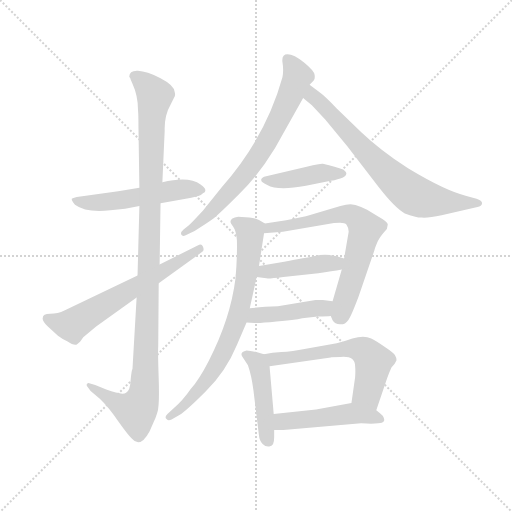
t = 0.00 s
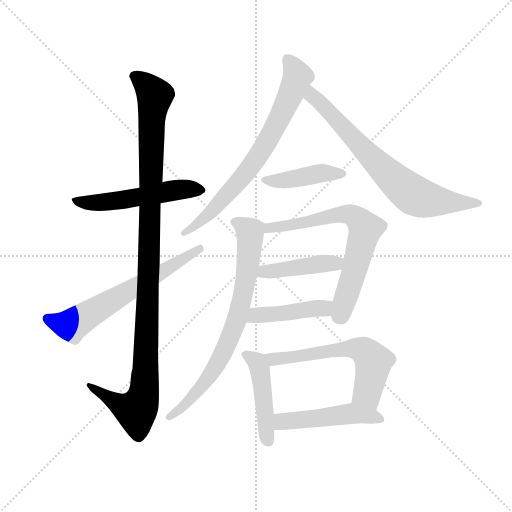
t = 1.96 s
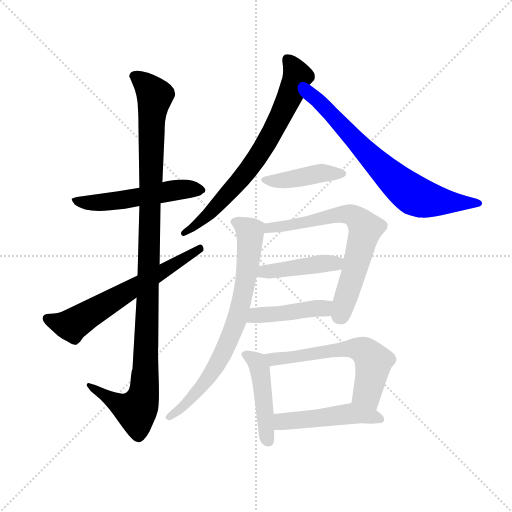
t = 3.91 s
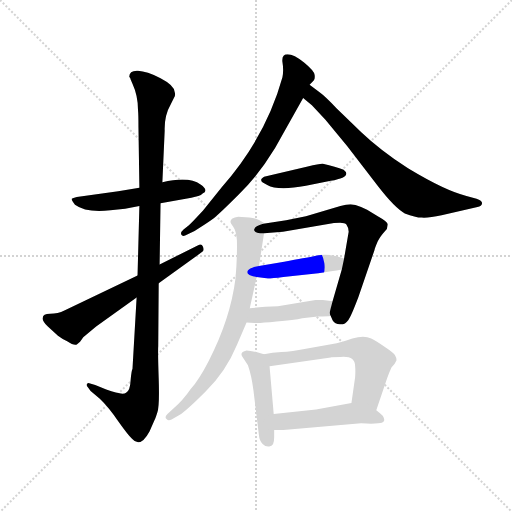
t = 5.87 s
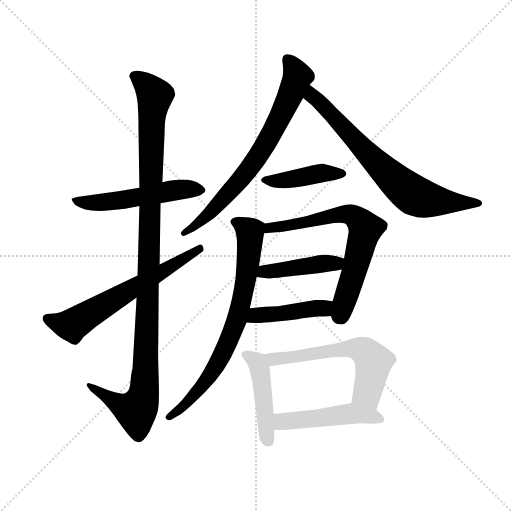
t = 7.82 s
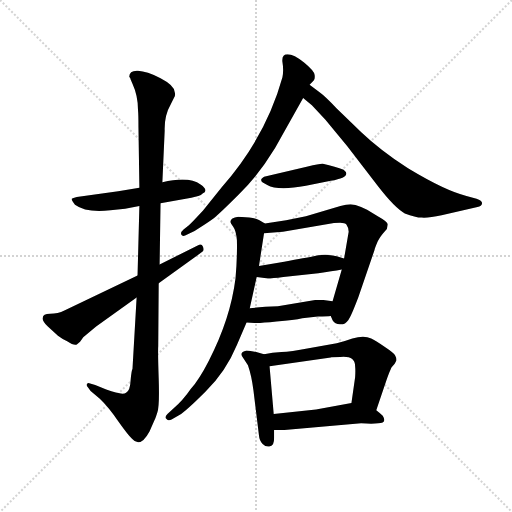
t = 9.78 s

The animated SVG that drew these frames (rendered in a browser with its animation timeline set to each time). Animation: 13 CSS @keyframes rules; one cycle of 9.78 s.

<svg version="1.1" viewBox="0 0 1024 1024" xmlns="http://www.w3.org/2000/svg">
  <g stroke="lightgray" stroke-dasharray="1,1" stroke-width="1" transform="scale(4, 4)">
    <line x1="0" y1="0" x2="256" y2="256"></line>
    <line x1="256" y1="0" x2="0" y2="256"></line>
    <line x1="128" y1="0" x2="128" y2="256"></line>
    <line x1="0" y1="128" x2="256" y2="128"></line>
  </g>
  <g transform="scale(0.92, -0.92) translate(60, -850)">
    <style type="text/css">
      
        @keyframes keyframes0 {
          from {
            stroke: blue;
            stroke-dashoffset: 534;
            stroke-width: 128;
          }
          63% {
            animation-timing-function: step-end;
            stroke: blue;
            stroke-dashoffset: 0;
            stroke-width: 128;
          }
          to {
            stroke: black;
            stroke-width: 1024;
          }
        }
        #make-me-a-hanzi-animation-0 {
          animation: keyframes0 0.6845703125s both;
          animation-delay: 0s;
          animation-timing-function: linear;
        }
      
        @keyframes keyframes1 {
          from {
            stroke: blue;
            stroke-dashoffset: 1124;
            stroke-width: 128;
          }
          79% {
            animation-timing-function: step-end;
            stroke: blue;
            stroke-dashoffset: 0;
            stroke-width: 128;
          }
          to {
            stroke: black;
            stroke-width: 1024;
          }
        }
        #make-me-a-hanzi-animation-1 {
          animation: keyframes1 1.1647135416666667s both;
          animation-delay: 0.6845703125s;
          animation-timing-function: linear;
        }
      
        @keyframes keyframes2 {
          from {
            stroke: blue;
            stroke-dashoffset: 634;
            stroke-width: 128;
          }
          67% {
            animation-timing-function: step-end;
            stroke: blue;
            stroke-dashoffset: 0;
            stroke-width: 128;
          }
          to {
            stroke: black;
            stroke-width: 1024;
          }
        }
        #make-me-a-hanzi-animation-2 {
          animation: keyframes2 0.7659505208333334s both;
          animation-delay: 1.8492838541666667s;
          animation-timing-function: linear;
        }
      
        @keyframes keyframes3 {
          from {
            stroke: blue;
            stroke-dashoffset: 723;
            stroke-width: 128;
          }
          70% {
            animation-timing-function: step-end;
            stroke: blue;
            stroke-dashoffset: 0;
            stroke-width: 128;
          }
          to {
            stroke: black;
            stroke-width: 1024;
          }
        }
        #make-me-a-hanzi-animation-3 {
          animation: keyframes3 0.83837890625s both;
          animation-delay: 2.615234375s;
          animation-timing-function: linear;
        }
      
        @keyframes keyframes4 {
          from {
            stroke: blue;
            stroke-dashoffset: 723;
            stroke-width: 128;
          }
          70% {
            animation-timing-function: step-end;
            stroke: blue;
            stroke-dashoffset: 0;
            stroke-width: 128;
          }
          to {
            stroke: black;
            stroke-width: 1024;
          }
        }
        #make-me-a-hanzi-animation-4 {
          animation: keyframes4 0.83837890625s both;
          animation-delay: 3.45361328125s;
          animation-timing-function: linear;
        }
      
        @keyframes keyframes5 {
          from {
            stroke: blue;
            stroke-dashoffset: 428;
            stroke-width: 128;
          }
          58% {
            animation-timing-function: step-end;
            stroke: blue;
            stroke-dashoffset: 0;
            stroke-width: 128;
          }
          to {
            stroke: black;
            stroke-width: 1024;
          }
        }
        #make-me-a-hanzi-animation-5 {
          animation: keyframes5 0.5983072916666666s both;
          animation-delay: 4.2919921875s;
          animation-timing-function: linear;
        }
      
        @keyframes keyframes6 {
          from {
            stroke: blue;
            stroke-dashoffset: 685;
            stroke-width: 128;
          }
          69% {
            animation-timing-function: step-end;
            stroke: blue;
            stroke-dashoffset: 0;
            stroke-width: 128;
          }
          to {
            stroke: black;
            stroke-width: 1024;
          }
        }
        #make-me-a-hanzi-animation-6 {
          animation: keyframes6 0.8074544270833334s both;
          animation-delay: 4.890299479166667s;
          animation-timing-function: linear;
        }
      
        @keyframes keyframes7 {
          from {
            stroke: blue;
            stroke-dashoffset: 438;
            stroke-width: 128;
          }
          59% {
            animation-timing-function: step-end;
            stroke: blue;
            stroke-dashoffset: 0;
            stroke-width: 128;
          }
          to {
            stroke: black;
            stroke-width: 1024;
          }
        }
        #make-me-a-hanzi-animation-7 {
          animation: keyframes7 0.6064453125s both;
          animation-delay: 5.69775390625s;
          animation-timing-function: linear;
        }
      
        @keyframes keyframes8 {
          from {
            stroke: blue;
            stroke-dashoffset: 438;
            stroke-width: 128;
          }
          59% {
            animation-timing-function: step-end;
            stroke: blue;
            stroke-dashoffset: 0;
            stroke-width: 128;
          }
          to {
            stroke: black;
            stroke-width: 1024;
          }
        }
        #make-me-a-hanzi-animation-8 {
          animation: keyframes8 0.6064453125s both;
          animation-delay: 6.30419921875s;
          animation-timing-function: linear;
        }
      
        @keyframes keyframes9 {
          from {
            stroke: blue;
            stroke-dashoffset: 749;
            stroke-width: 128;
          }
          71% {
            animation-timing-function: step-end;
            stroke: blue;
            stroke-dashoffset: 0;
            stroke-width: 128;
          }
          to {
            stroke: black;
            stroke-width: 1024;
          }
        }
        #make-me-a-hanzi-animation-9 {
          animation: keyframes9 0.8595377604166666s both;
          animation-delay: 6.91064453125s;
          animation-timing-function: linear;
        }
      
        @keyframes keyframes10 {
          from {
            stroke: blue;
            stroke-dashoffset: 459;
            stroke-width: 128;
          }
          60% {
            animation-timing-function: step-end;
            stroke: blue;
            stroke-dashoffset: 0;
            stroke-width: 128;
          }
          to {
            stroke: black;
            stroke-width: 1024;
          }
        }
        #make-me-a-hanzi-animation-10 {
          animation: keyframes10 0.62353515625s both;
          animation-delay: 7.770182291666667s;
          animation-timing-function: linear;
        }
      
        @keyframes keyframes11 {
          from {
            stroke: blue;
            stroke-dashoffset: 601;
            stroke-width: 128;
          }
          66% {
            animation-timing-function: step-end;
            stroke: blue;
            stroke-dashoffset: 0;
            stroke-width: 128;
          }
          to {
            stroke: black;
            stroke-width: 1024;
          }
        }
        #make-me-a-hanzi-animation-11 {
          animation: keyframes11 0.7390950520833334s both;
          animation-delay: 8.393717447916668s;
          animation-timing-function: linear;
        }
      
        @keyframes keyframes12 {
          from {
            stroke: blue;
            stroke-dashoffset: 487;
            stroke-width: 128;
          }
          61% {
            animation-timing-function: step-end;
            stroke: blue;
            stroke-dashoffset: 0;
            stroke-width: 128;
          }
          to {
            stroke: black;
            stroke-width: 1024;
          }
        }
        #make-me-a-hanzi-animation-12 {
          animation: keyframes12 0.6463216145833334s both;
          animation-delay: 9.132812500000002s;
          animation-timing-function: linear;
        }
      
    </style>
    
      <path d="M 243 442 L 197 434 L 107 422 Q 98 420 96 418 Q 95 415 103 405 Q 127 387 180 393 L 212 396 L 243 402 L 289 408 L 356 420 Q 375 424 378 427 Q 381 430 385 432 L 386 434 Q 389 440 376 449 Q 351 468 293 454 L 243 442 Z" fill="lightgray"></path>
    
      <path d="M 221 683 Q 224 680 224 677 L 228 668 Q 240 642 240 611 Q 241 602 241 574 L 243 442 L 243 402 L 239 251 L 237 203 L 228 48 Q 226 46 224 24 Q 223 1 214 -4 Q 206 -10 171 3 L 147 13 L 134 17 Q 131 18 129 15 Q 127 12 131 8 L 137 0 L 157 -17 Q 176 -35 197 -66 Q 219 -97 227 -104 Q 245 -125 265 -88 L 276 -63 Q 278 -60 282 -47 Q 287 -34 285 27 Q 283 87 284 98 L 285 234 L 287 275 L 289 408 L 293 454 L 298 566 Q 297 599 311 623 L 318 637 Q 322 642 320 649 Q 320 664 289 680 Q 259 695 240 696 Q 221 697 221 683 Z" fill="lightgray"></path>
    
      <path d="M 239 251 L 80 175 Q 66 168 49 168 Q 33 168 33 159 Q 31 153 44 140 L 66 120 Q 78 111 86 108 Q 101 98 107 101 L 114 107 L 121 117 L 149 140 L 237 203 L 285 234 L 379 302 Q 385 305 381 314 Q 379 320 373 318 L 287 275 L 239 251 Z" fill="lightgray"></path>
    
      <path d="M 538 528 L 599 637 L 613 666 L 622 675 Q 625 677 624 687 Q 623 696 601 714 Q 579 732 565 732 Q 552 732 554 715 Q 557 697 554 682 Q 518 552 422 443 L 381 392 Q 356 365 350 360 L 339 351 Q 332 345 334 340 Q 337 334 347 340 L 363 348 Q 392 366 404 375 Q 416 384 459 427 Q 503 470 538 528 Z" fill="lightgray"></path>
    
      <path d="M 599 637 L 618 621 L 647 590 L 695 532 L 761 446 Q 798 398 820 386 Q 843 377 857 377 Q 872 376 900 382 L 978 400 Q 987 401 988 408 Q 988 414 976 418 L 954 424 Q 910 434 827 484 Q 767 523 726 562 L 672 614 Q 648 640 634 650 L 613 666 C 589 684 576 656 599 637 Z" fill="lightgray"></path>
    
      <path d="M 609 488 L 514 466 Q 506 461 508 458 Q 507 454 521 448 Q 543 435 605 446 L 659 457 Q 693 463 693 473 Q 693 476 687 481 Q 670 488 642 494 Q 637 495 609 488 Z" fill="lightgray"></path>
    
      <path d="M 680 402 L 605 380 L 562 371 L 516 364 C 486 359 484 341 514 343 L 555 346 L 666 365 Q 689 368 693 362 Q 698 355 698 346 L 688 288 L 683 264 L 663 195 C 656 169 656 169 659 163 L 663 154 Q 668 146 679 145 Q 690 144 697 154 Q 703 162 719 204 L 754 306 Q 755 311 761 325 Q 768 338 773 343 L 781 352 L 783 362 Q 783 368 763 379 L 738 394 L 725 400 Q 712 406 702 406 Q 693 406 680 402 Z" fill="lightgray"></path>
    
      <path d="M 498 248 L 519 245 Q 525 244 556 248 L 632 256 Q 662 260 683 264 C 713 269 717 279 688 288 L 672 293 Q 645 300 617 292 Q 598 289 545 279 L 503 272 C 473 267 468 252 498 248 Z" fill="lightgray"></path>
    
      <path d="M 476 149 L 493 148 Q 503 147 541 151 Q 580 154 597 158 L 631 162 Q 651 162 659 163 C 689 166 693 191 663 195 L 642 198 L 626 198 L 544 184 L 517 183 Q 497 181 483 180 C 453 178 446 151 476 149 Z" fill="lightgray"></path>
    
      <path d="M 516 364 L 503 372 Q 494 376 482 377 L 458 379 Q 441 377 441 368 Q 441 365 447 357 Q 453 349 455 328 Q 456 292 452 245 Q 441 157 394 66 Q 373 25 355 5 Q 337 -21 317 -38 L 304 -50 Q 297 -57 302 -61 Q 306 -66 313 -62 L 330 -52 Q 343 -45 387 -1 Q 431 42 455 100 L 476 149 L 483 180 L 498 248 L 503 272 L 514 343 C 517 363 517 363 516 364 Z" fill="lightgray"></path>
    
      <path d="M 514 80 L 499 84 Q 484 88 476 88 Q 459 84 468 73 L 479 56 Q 487 33 491 1 L 503 -97 Q 504 -109 511 -115 Q 518 -122 527 -120 Q 536 -119 536 -101 L 536 -85 L 535 -50 L 526 54 C 524 77 524 77 514 80 Z" fill="lightgray"></path>
    
      <path d="M 758 -42 L 781 26 Q 785 38 791 51 L 798 59 L 802 67 Q 802 72 799 77 Q 797 82 776 96 Q 756 110 747 114 Q 739 118 729 118 Q 719 118 706 114 Q 693 109 672 104 L 611 93 Q 572 85 552 85 Q 532 84 514 80 C 485 74 496 50 526 54 L 659 73 Q 659 74 680 74 Q 712 77 712 54 Q 713 44 712 30 L 704 -26 C 700 -56 748 -70 758 -42 Z" fill="lightgray"></path>
    
      <path d="M 536 -85 L 556 -85 L 725 -70 Q 750 -72 762 -70 Q 782 -70 772 -54 Q 767 -49 758 -42 C 735 -23 732 -21 704 -26 L 627 -40 L 535 -50 C 505 -53 506 -85 536 -85 Z" fill="lightgray"></path>
    
    
      <clipPath id="make-me-a-hanzi-clip-0">
        <path d="M 243 442 L 197 434 L 107 422 Q 98 420 96 418 Q 95 415 103 405 Q 127 387 180 393 L 212 396 L 243 402 L 289 408 L 356 420 Q 375 424 378 427 Q 381 430 385 432 L 386 434 Q 389 440 376 449 Q 351 468 293 454 L 243 442 Z"></path>
      </clipPath>
      <path clip-path="url(#make-me-a-hanzi-clip-0)" d="M 104 414 L 169 410 L 332 438 L 379 436" fill="none" id="make-me-a-hanzi-animation-0" stroke-dasharray="406 812" stroke-linecap="round"></path>
    
      <clipPath id="make-me-a-hanzi-clip-1">
        <path d="M 221 683 Q 224 680 224 677 L 228 668 Q 240 642 240 611 Q 241 602 241 574 L 243 442 L 243 402 L 239 251 L 237 203 L 228 48 Q 226 46 224 24 Q 223 1 214 -4 Q 206 -10 171 3 L 147 13 L 134 17 Q 131 18 129 15 Q 127 12 131 8 L 137 0 L 157 -17 Q 176 -35 197 -66 Q 219 -97 227 -104 Q 245 -125 265 -88 L 276 -63 Q 278 -60 282 -47 Q 287 -34 285 27 Q 283 87 284 98 L 285 234 L 287 275 L 289 408 L 293 454 L 298 566 Q 297 599 311 623 L 318 637 Q 322 642 320 649 Q 320 664 289 680 Q 259 695 240 696 Q 221 697 221 683 Z"></path>
      </clipPath>
      <path clip-path="url(#make-me-a-hanzi-clip-1)" d="M 231 684 L 259 664 L 276 639 L 269 582 L 253 -5 L 236 -43 L 200 -30 L 133 12" fill="none" id="make-me-a-hanzi-animation-1" stroke-dasharray="996 1992" stroke-linecap="round"></path>
    
      <clipPath id="make-me-a-hanzi-clip-2">
        <path d="M 239 251 L 80 175 Q 66 168 49 168 Q 33 168 33 159 Q 31 153 44 140 L 66 120 Q 78 111 86 108 Q 101 98 107 101 L 114 107 L 121 117 L 149 140 L 237 203 L 285 234 L 379 302 Q 385 305 381 314 Q 379 320 373 318 L 287 275 L 239 251 Z"></path>
      </clipPath>
      <path clip-path="url(#make-me-a-hanzi-clip-2)" d="M 44 157 L 96 143 L 374 309" fill="none" id="make-me-a-hanzi-animation-2" stroke-dasharray="506 1012" stroke-linecap="round"></path>
    
      <clipPath id="make-me-a-hanzi-clip-3">
        <path d="M 538 528 L 599 637 L 613 666 L 622 675 Q 625 677 624 687 Q 623 696 601 714 Q 579 732 565 732 Q 552 732 554 715 Q 557 697 554 682 Q 518 552 422 443 L 381 392 Q 356 365 350 360 L 339 351 Q 332 345 334 340 Q 337 334 347 340 L 363 348 Q 392 366 404 375 Q 416 384 459 427 Q 503 470 538 528 Z"></path>
      </clipPath>
      <path clip-path="url(#make-me-a-hanzi-clip-3)" d="M 565 720 L 581 698 L 584 674 L 516 533 L 439 431 L 365 359 L 341 344" fill="none" id="make-me-a-hanzi-animation-3" stroke-dasharray="595 1190" stroke-linecap="round"></path>
    
      <clipPath id="make-me-a-hanzi-clip-4">
        <path d="M 599 637 L 618 621 L 647 590 L 695 532 L 761 446 Q 798 398 820 386 Q 843 377 857 377 Q 872 376 900 382 L 978 400 Q 987 401 988 408 Q 988 414 976 418 L 954 424 Q 910 434 827 484 Q 767 523 726 562 L 672 614 Q 648 640 634 650 L 613 666 C 589 684 576 656 599 637 Z"></path>
      </clipPath>
      <path clip-path="url(#make-me-a-hanzi-clip-4)" d="M 616 659 L 623 637 L 828 433 L 862 417 L 979 409" fill="none" id="make-me-a-hanzi-animation-4" stroke-dasharray="595 1190" stroke-linecap="round"></path>
    
      <clipPath id="make-me-a-hanzi-clip-5">
        <path d="M 609 488 L 514 466 Q 506 461 508 458 Q 507 454 521 448 Q 543 435 605 446 L 659 457 Q 693 463 693 473 Q 693 476 687 481 Q 670 488 642 494 Q 637 495 609 488 Z"></path>
      </clipPath>
      <path clip-path="url(#make-me-a-hanzi-clip-5)" d="M 515 459 L 548 457 L 640 474 L 685 473" fill="none" id="make-me-a-hanzi-animation-5" stroke-dasharray="300 600" stroke-linecap="round"></path>
    
      <clipPath id="make-me-a-hanzi-clip-6">
        <path d="M 680 402 L 605 380 L 562 371 L 516 364 C 486 359 484 341 514 343 L 555 346 L 666 365 Q 689 368 693 362 Q 698 355 698 346 L 688 288 L 683 264 L 663 195 C 656 169 656 169 659 163 L 663 154 Q 668 146 679 145 Q 690 144 697 154 Q 703 162 719 204 L 754 306 Q 755 311 761 325 Q 768 338 773 343 L 781 352 L 783 362 Q 783 368 763 379 L 738 394 L 725 400 Q 712 406 702 406 Q 693 406 680 402 Z"></path>
      </clipPath>
      <path clip-path="url(#make-me-a-hanzi-clip-6)" d="M 521 348 L 527 356 L 691 385 L 711 380 L 728 363 L 734 348 L 681 164" fill="none" id="make-me-a-hanzi-animation-6" stroke-dasharray="557 1114" stroke-linecap="round"></path>
    
      <clipPath id="make-me-a-hanzi-clip-7">
        <path d="M 498 248 L 519 245 Q 525 244 556 248 L 632 256 Q 662 260 683 264 C 713 269 717 279 688 288 L 672 293 Q 645 300 617 292 Q 598 289 545 279 L 503 272 C 473 267 468 252 498 248 Z"></path>
      </clipPath>
      <path clip-path="url(#make-me-a-hanzi-clip-7)" d="M 504 253 L 515 260 L 682 283" fill="none" id="make-me-a-hanzi-animation-7" stroke-dasharray="310 620" stroke-linecap="round"></path>
    
      <clipPath id="make-me-a-hanzi-clip-8">
        <path d="M 476 149 L 493 148 Q 503 147 541 151 Q 580 154 597 158 L 631 162 Q 651 162 659 163 C 689 166 693 191 663 195 L 642 198 L 626 198 L 544 184 L 517 183 Q 497 181 483 180 C 453 178 446 151 476 149 Z"></path>
      </clipPath>
      <path clip-path="url(#make-me-a-hanzi-clip-8)" d="M 481 156 L 500 165 L 643 180 L 657 190" fill="none" id="make-me-a-hanzi-animation-8" stroke-dasharray="310 620" stroke-linecap="round"></path>
    
      <clipPath id="make-me-a-hanzi-clip-9">
        <path d="M 516 364 L 503 372 Q 494 376 482 377 L 458 379 Q 441 377 441 368 Q 441 365 447 357 Q 453 349 455 328 Q 456 292 452 245 Q 441 157 394 66 Q 373 25 355 5 Q 337 -21 317 -38 L 304 -50 Q 297 -57 302 -61 Q 306 -66 313 -62 L 330 -52 Q 343 -45 387 -1 Q 431 42 455 100 L 476 149 L 483 180 L 498 248 L 503 272 L 514 343 C 517 363 517 363 516 364 Z"></path>
      </clipPath>
      <path clip-path="url(#make-me-a-hanzi-clip-9)" d="M 452 367 L 483 346 L 477 259 L 454 151 L 428 88 L 391 26 L 345 -28 L 308 -56" fill="none" id="make-me-a-hanzi-animation-9" stroke-dasharray="621 1242" stroke-linecap="round"></path>
    
      <clipPath id="make-me-a-hanzi-clip-10">
        <path d="M 514 80 L 499 84 Q 484 88 476 88 Q 459 84 468 73 L 479 56 Q 487 33 491 1 L 503 -97 Q 504 -109 511 -115 Q 518 -122 527 -120 Q 536 -119 536 -101 L 536 -85 L 535 -50 L 526 54 C 524 77 524 77 514 80 Z"></path>
      </clipPath>
      <path clip-path="url(#make-me-a-hanzi-clip-10)" d="M 474 80 L 499 63 L 504 52 L 523 -108" fill="none" id="make-me-a-hanzi-animation-10" stroke-dasharray="331 662" stroke-linecap="round"></path>
    
      <clipPath id="make-me-a-hanzi-clip-11">
        <path d="M 758 -42 L 781 26 Q 785 38 791 51 L 798 59 L 802 67 Q 802 72 799 77 Q 797 82 776 96 Q 756 110 747 114 Q 739 118 729 118 Q 719 118 706 114 Q 693 109 672 104 L 611 93 Q 572 85 552 85 Q 532 84 514 80 C 485 74 496 50 526 54 L 659 73 Q 659 74 680 74 Q 712 77 712 54 Q 713 44 712 30 L 704 -26 C 700 -56 748 -70 758 -42 Z"></path>
      </clipPath>
      <path clip-path="url(#make-me-a-hanzi-clip-11)" d="M 521 75 L 561 71 L 682 91 L 726 89 L 736 84 L 752 60 L 738 -4 L 753 -33" fill="none" id="make-me-a-hanzi-animation-11" stroke-dasharray="473 946" stroke-linecap="round"></path>
    
      <clipPath id="make-me-a-hanzi-clip-12">
        <path d="M 536 -85 L 556 -85 L 725 -70 Q 750 -72 762 -70 Q 782 -70 772 -54 Q 767 -49 758 -42 C 735 -23 732 -21 704 -26 L 627 -40 L 535 -50 C 505 -53 506 -85 536 -85 Z"></path>
      </clipPath>
      <path clip-path="url(#make-me-a-hanzi-clip-12)" d="M 541 -79 L 560 -66 L 705 -49 L 766 -61" fill="none" id="make-me-a-hanzi-animation-12" stroke-dasharray="359 718" stroke-linecap="round"></path>
    
  </g>
</svg>
